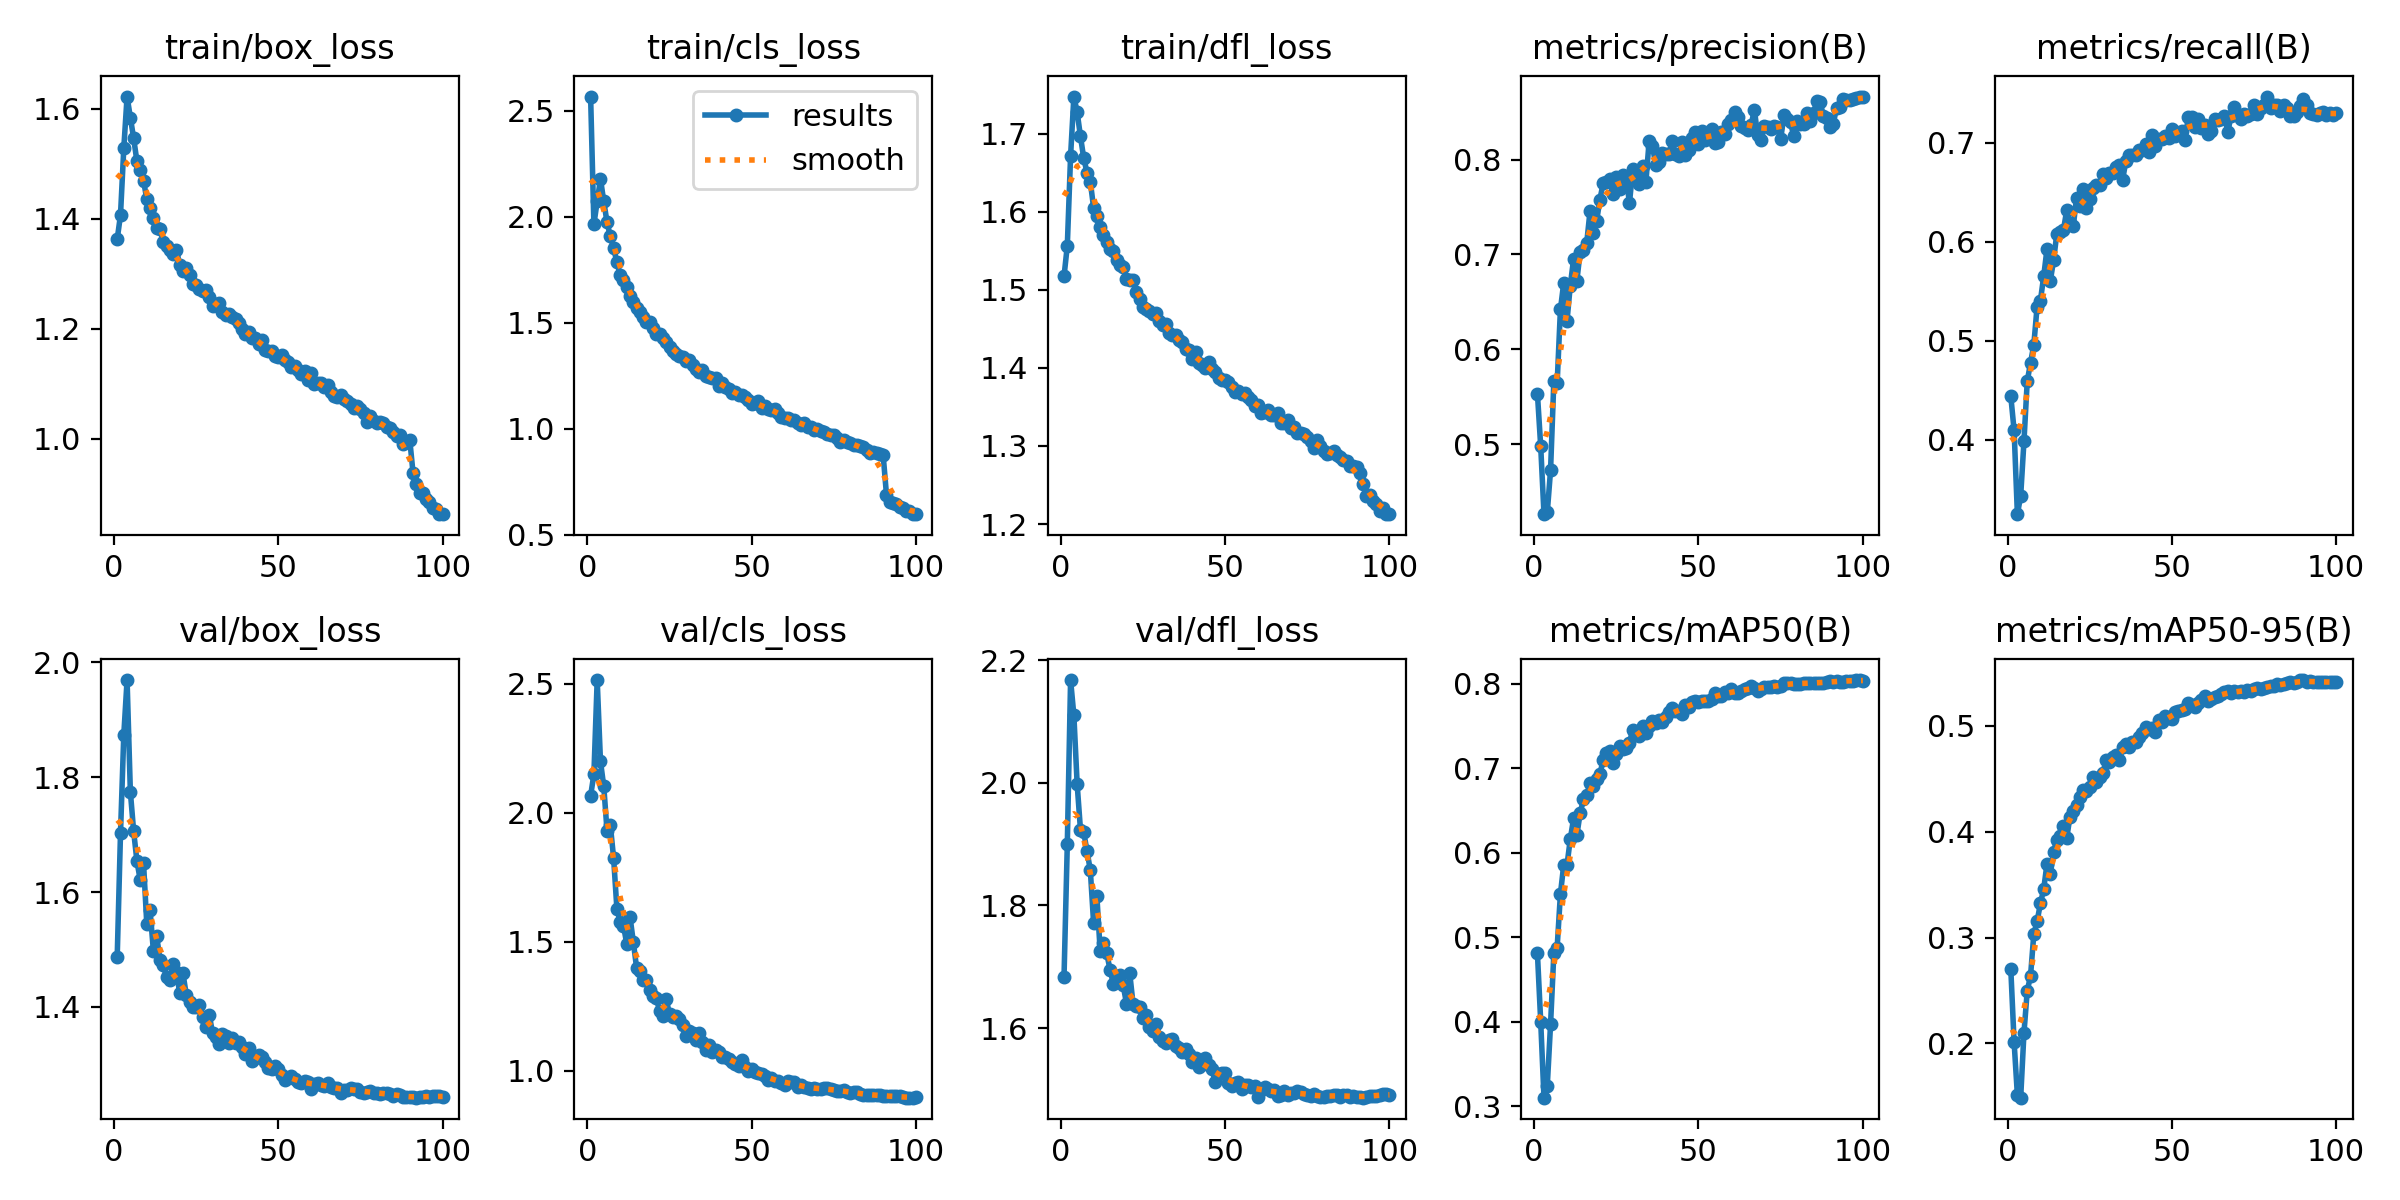

The table this chart was drawn from, first rows:
epoch, time, train/box_loss, train/cls_loss, train/dfl_loss, metrics/precision(B), metrics/recall(B), metrics/mAP50(B), metrics/mAP50-95(B), val/box_loss, val/cls_loss, val/dfl_loss, lr/pg0, lr/pg1, lr/pg2
1, 47.22, 1.363, 2.566, 1.517, 0.5534, 0.4437, 0.4812, 0.2699, 1.488, 2.066, 1.683, 0.003327, 0.003327, 0.07006
2, 88.72, 1.407, 1.964, 1.556, 0.4979, 0.4093, 0.4003, 0.2013, 1.703, 2.15, 1.899, 0.006594, 0.006594, 0.03999
3, 128, 1.528, 2.072, 1.671, 0.4263, 0.3246, 0.3101, 0.1512, 1.874, 2.515, 2.167, 0.009795, 0.009795, 0.009863
4, 168.7, 1.622, 2.177, 1.747, 0.4283, 0.343, 0.3243, 0.1488, 1.969, 2.2, 2.11, 0.009703, 0.009703, 0.009703
5, 207, 1.584, 2.072, 1.727, 0.4726, 0.3983, 0.3971, 0.21, 1.775, 2.103, 1.997, 0.009604, 0.009604, 0.009604
6, 245.2, 1.546, 1.973, 1.696, 0.5666, 0.4592, 0.4809, 0.2497, 1.706, 1.93, 1.924, 0.009505, 0.009505, 0.009505
7, 283.5, 1.504, 1.907, 1.668, 0.564, 0.4775, 0.4878, 0.2638, 1.654, 1.952, 1.919, 0.009406, 0.009406, 0.009406
8, 321, 1.488, 1.851, 1.65, 0.6421, 0.496, 0.5513, 0.3034, 1.621, 1.824, 1.888, 0.009307, 0.009307, 0.009307
9, 358.2, 1.469, 1.785, 1.638, 0.6699, 0.5345, 0.5857, 0.3152, 1.651, 1.628, 1.858, 0.009208, 0.009208, 0.009208
10, 396.3, 1.436, 1.724, 1.605, 0.6298, 0.5402, 0.5858, 0.3322, 1.544, 1.577, 1.772, 0.009109, 0.009109, 0.009109
11, 434.7, 1.419, 1.701, 1.594, 0.6673, 0.565, 0.6162, 0.3455, 1.568, 1.563, 1.815, 0.00901, 0.00901, 0.00901
12, 472.4, 1.402, 1.668, 1.581, 0.695, 0.5924, 0.6407, 0.3695, 1.498, 1.492, 1.726, 0.008911, 0.008911, 0.008911
13, 510.2, 1.382, 1.625, 1.57, 0.6721, 0.5601, 0.6211, 0.3595, 1.524, 1.596, 1.739, 0.008812, 0.008812, 0.008812
14, 548.2, 1.381, 1.596, 1.561, 0.7029, 0.5811, 0.647, 0.3806, 1.482, 1.499, 1.722, 0.008713, 0.008713, 0.008713
15, 585.7, 1.357, 1.567, 1.552, 0.7045, 0.6082, 0.6634, 0.3922, 1.474, 1.398, 1.695, 0.008614, 0.008614, 0.008614
16, 623.6, 1.35, 1.549, 1.55, 0.7123, 0.6095, 0.668, 0.396, 1.452, 1.386, 1.672, 0.008515, 0.008515, 0.008515
17, 661.6, 1.343, 1.526, 1.538, 0.7455, 0.6116, 0.6825, 0.4054, 1.447, 1.353, 1.681, 0.008416, 0.008416, 0.008416
18, 699.9, 1.336, 1.501, 1.532, 0.7228, 0.6318, 0.6793, 0.3937, 1.476, 1.353, 1.686, 0.008317, 0.008317, 0.008317
19, 737.7, 1.344, 1.502, 1.529, 0.7349, 0.6187, 0.6874, 0.4142, 1.462, 1.314, 1.67, 0.008218, 0.008218, 0.008218
20, 775.5, 1.316, 1.473, 1.513, 0.7579, 0.6156, 0.6931, 0.4192, 1.424, 1.29, 1.64, 0.008119, 0.008119, 0.008119
21, 812.9, 1.306, 1.447, 1.512, 0.7749, 0.6447, 0.7103, 0.4248, 1.459, 1.282, 1.689, 0.00802, 0.00802, 0.00802
22, 850.4, 1.31, 1.445, 1.512, 0.7767, 0.6362, 0.7187, 0.4331, 1.422, 1.232, 1.64, 0.007921, 0.007921, 0.007921
23, 888, 1.298, 1.428, 1.497, 0.7797, 0.6532, 0.7206, 0.4395, 1.409, 1.214, 1.636, 0.007822, 0.007822, 0.007822
24, 925.2, 1.282, 1.408, 1.488, 0.7638, 0.634, 0.7064, 0.4379, 1.4, 1.278, 1.634, 0.007723, 0.007723, 0.007723
25, 963, 1.279, 1.387, 1.478, 0.7814, 0.6433, 0.7174, 0.4417, 1.4, 1.22, 1.616, 0.007624, 0.007624, 0.007624
26, 1001, 1.273, 1.368, 1.475, 0.769, 0.6541, 0.7269, 0.4517, 1.404, 1.208, 1.622, 0.007525, 0.007525, 0.007525
27, 1039, 1.268, 1.354, 1.473, 0.7839, 0.6571, 0.7227, 0.4467, 1.382, 1.212, 1.602, 0.007426, 0.007426, 0.007426
28, 1077, 1.27, 1.345, 1.469, 0.7815, 0.6571, 0.7238, 0.4511, 1.365, 1.202, 1.595, 0.007327, 0.007327, 0.007327
29, 1115, 1.257, 1.339, 1.47, 0.7541, 0.6687, 0.7303, 0.4549, 1.386, 1.18, 1.607, 0.007228, 0.007228, 0.007228
30, 1153, 1.241, 1.321, 1.46, 0.7899, 0.6645, 0.746, 0.4679, 1.354, 1.136, 1.586, 0.007129, 0.007129, 0.007129
31, 1191, 1.245, 1.323, 1.454, 0.7863, 0.6693, 0.7422, 0.4656, 1.347, 1.156, 1.579, 0.00703, 0.00703, 0.00703
32, 1229, 1.246, 1.298, 1.456, 0.7747, 0.6699, 0.7379, 0.4699, 1.336, 1.147, 1.577, 0.006931, 0.006931, 0.006931
33, 1266, 1.23, 1.282, 1.445, 0.7929, 0.6757, 0.7497, 0.4727, 1.353, 1.12, 1.58, 0.006832, 0.006832, 0.006832
34, 1304, 1.225, 1.267, 1.443, 0.7764, 0.6772, 0.7414, 0.4675, 1.35, 1.147, 1.583, 0.006733, 0.006733, 0.006733
35, 1341, 1.227, 1.275, 1.442, 0.82, 0.6622, 0.7501, 0.4794, 1.336, 1.113, 1.57, 0.006634, 0.006634, 0.006634
36, 1378, 1.221, 1.249, 1.436, 0.8142, 0.6817, 0.7559, 0.4824, 1.346, 1.082, 1.567, 0.006535, 0.006535, 0.006535
37, 1416, 1.218, 1.242, 1.433, 0.7945, 0.6882, 0.7537, 0.4797, 1.337, 1.101, 1.562, 0.006436, 0.006436, 0.006436
38, 1454, 1.21, 1.241, 1.424, 0.7971, 0.6878, 0.7573, 0.4849, 1.338, 1.074, 1.566, 0.006337, 0.006337, 0.006337
39, 1493, 1.198, 1.239, 1.422, 0.8066, 0.6882, 0.755, 0.4849, 1.33, 1.082, 1.557, 0.006238, 0.006238, 0.006238
40, 1530, 1.19, 1.2, 1.411, 0.8062, 0.6925, 0.7603, 0.4891, 1.317, 1.072, 1.545, 0.006139, 0.006139, 0.006139
41, 1569, 1.194, 1.213, 1.42, 0.8063, 0.6929, 0.7663, 0.493, 1.328, 1.055, 1.551, 0.00604, 0.00604, 0.00604
42, 1606, 1.182, 1.196, 1.407, 0.8194, 0.6986, 0.7718, 0.4987, 1.306, 1.055, 1.536, 0.005941, 0.005941, 0.005941
43, 1644, 1.183, 1.187, 1.404, 0.8062, 0.6903, 0.7679, 0.4967, 1.311, 1.044, 1.541, 0.005842, 0.005842, 0.005842
44, 1682, 1.172, 1.167, 1.4, 0.8042, 0.7076, 0.768, 0.4978, 1.317, 1.035, 1.552, 0.005743, 0.005743, 0.005743
45, 1719, 1.179, 1.171, 1.407, 0.8189, 0.6966, 0.7645, 0.4941, 1.313, 1.025, 1.54, 0.005644, 0.005644, 0.005644
46, 1757, 1.162, 1.16, 1.398, 0.8049, 0.7044, 0.7746, 0.5052, 1.304, 1.02, 1.533, 0.005545, 0.005545, 0.005545
47, 1795, 1.159, 1.158, 1.394, 0.8099, 0.704, 0.7722, 0.5032, 1.293, 1.042, 1.512, 0.005446, 0.005446, 0.005446
48, 1833, 1.16, 1.147, 1.388, 0.8232, 0.7065, 0.7785, 0.5087, 1.292, 1.017, 1.525, 0.005347, 0.005347, 0.005347
49, 1870, 1.151, 1.134, 1.385, 0.8289, 0.7044, 0.7798, 0.5075, 1.298, 0.9992, 1.526, 0.005248, 0.005248, 0.005248
50, 1908, 1.149, 1.117, 1.385, 0.8166, 0.714, 0.7789, 0.5063, 1.292, 1.007, 1.527, 0.005149, 0.005149, 0.005149
51, 1945, 1.153, 1.119, 1.382, 0.8299, 0.7074, 0.7793, 0.5124, 1.282, 0.9958, 1.511, 0.00505, 0.00505, 0.00505
52, 1983, 1.144, 1.128, 1.376, 0.8205, 0.7104, 0.7804, 0.5138, 1.272, 0.9918, 1.506, 0.004951, 0.004951, 0.004951
53, 2021, 1.139, 1.098, 1.369, 0.8251, 0.7124, 0.7802, 0.5144, 1.276, 0.9868, 1.51, 0.004852, 0.004852, 0.004852
54, 2058, 1.13, 1.105, 1.371, 0.832, 0.7033, 0.7825, 0.5155, 1.279, 0.9786, 1.513, 0.004753, 0.004753, 0.004753
55, 2095, 1.132, 1.093, 1.367, 0.8174, 0.7263, 0.7898, 0.5212, 1.274, 0.9663, 1.501, 0.004654, 0.004654, 0.004654
56, 2133, 1.125, 1.087, 1.368, 0.8182, 0.7264, 0.7856, 0.5192, 1.269, 0.9717, 1.507, 0.004555, 0.004555, 0.004555
57, 2170, 1.118, 1.093, 1.363, 0.8294, 0.7162, 0.7858, 0.5179, 1.267, 0.9623, 1.507, 0.004456, 0.004456, 0.004456
58, 2208, 1.123, 1.075, 1.359, 0.827, 0.7245, 0.7911, 0.5216, 1.272, 0.9599, 1.504, 0.004357, 0.004357, 0.004357
59, 2245, 1.106, 1.057, 1.351, 0.8372, 0.7155, 0.7888, 0.5242, 1.269, 0.9535, 1.505, 0.004258, 0.004258, 0.004258
60, 2283, 1.119, 1.052, 1.353, 0.8414, 0.7175, 0.7938, 0.5282, 1.258, 0.9472, 1.489, 0.004159, 0.004159, 0.004159
... 40 more rows
